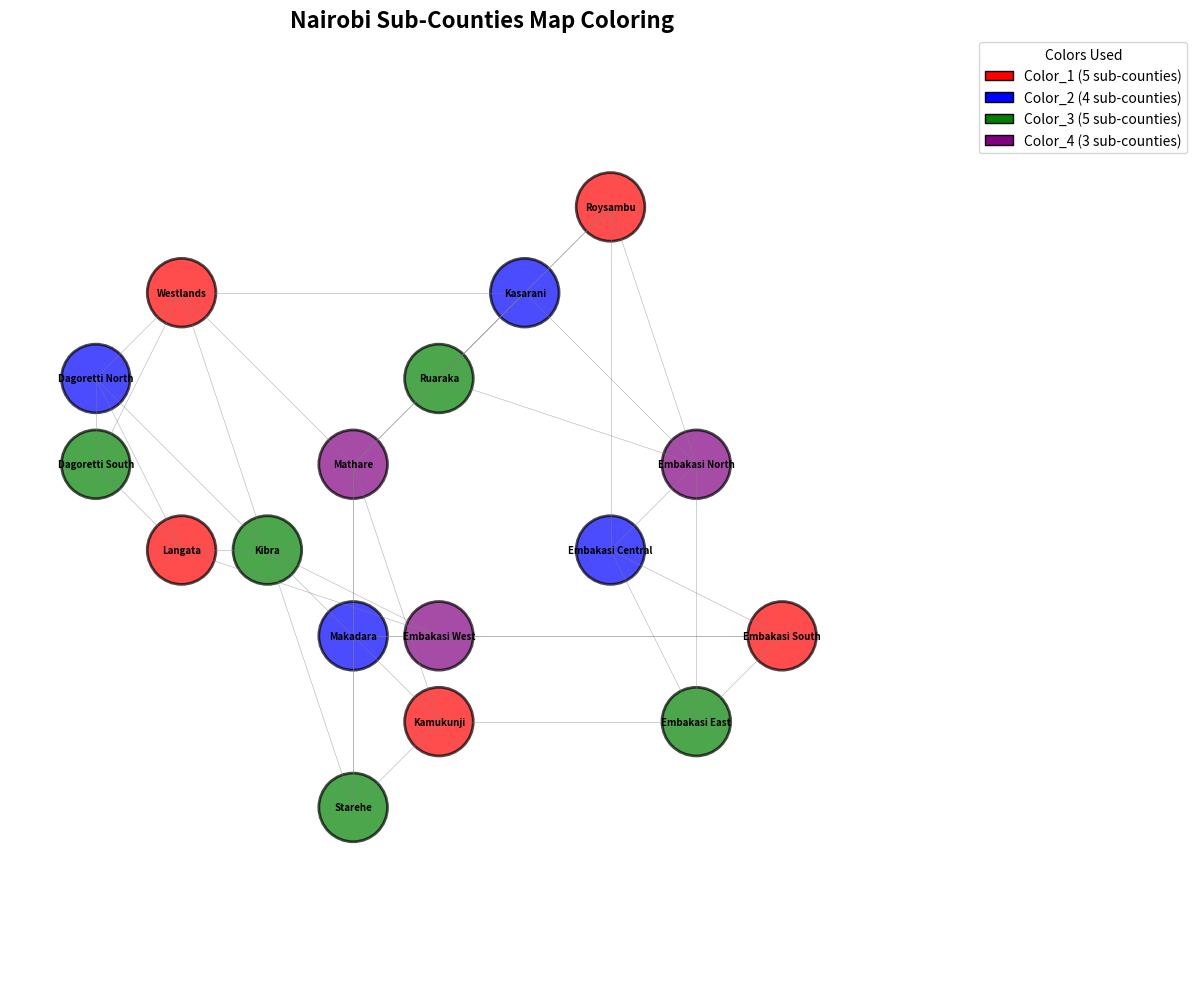

The matplotlib source for this figure:
"""Nairobi Sub-counties Coloring Constraint Program
No two adjacent sub-counties can have the same color"""

import matplotlib.pyplot as plt
import matplotlib.patches as patches

class NairobiColoring:
    def __init__(self):
        # Defining Nairobi's 17 sub-counties
        self.sub_counties = [
            'Westlands', 'Dagoretti North', 'Dagoretti South', 'Langata', 'Kibra',
            'Roysambu', 'Kasarani', 'Ruaraka', 'Embakasi North', 'Embakasi South',
            'Embakasi Central', 'Embakasi East', 'Embakasi West', 'Makadara',
            'Kamukunji', 'Starehe', 'Mathare'
        ]
        
        # Defining adjacency based on geographical boundaries
        self.adjacency = {
            'Westlands': ['Dagoretti North', 'Dagoretti South', 'Starehe', 'Mathare', 'Kasarani'],
            'Dagoretti North': ['Westlands', 'Dagoretti South', 'Langata', 'Kibra'],
            'Dagoretti South': ['Westlands', 'Dagoretti North', 'Langata'],
            'Langata': ['Dagoretti North', 'Dagoretti South', 'Kibra', 'Embakasi West'],
            'Kibra': ['Langata', 'Dagoretti North', 'Makadara', 'Embakasi West'],
            'Roysambu': ['Kasarani', 'Ruaraka', 'Embakasi North', 'Embakasi Central'],
            'Kasarani': ['Westlands', 'Roysambu', 'Ruaraka', 'Mathare', 'Embakasi North'],
            'Ruaraka': ['Kasarani', 'Roysambu', 'Embakasi North', 'Mathare'],
            'Embakasi North': ['Roysambu', 'Kasarani', 'Ruaraka', 'Embakasi Central', 'Embakasi East'],
            'Embakasi South': ['Embakasi Central', 'Embakasi East', 'Embakasi West', 'Makadara'],
            'Embakasi Central': ['Roysambu', 'Embakasi North', 'Embakasi South', 'Embakasi East'],
            'Embakasi East': ['Embakasi North', 'Embakasi Central', 'Embakasi South', 'Kamukunji'],
            'Embakasi West': ['Langata', 'Kibra', 'Makadara', 'Embakasi South'],
            'Makadara': ['Kibra', 'Embakasi West', 'Embakasi South', 'Kamukunji', 'Starehe', 'Mathare'],
            'Kamukunji': ['Embakasi East', 'Makadara', 'Starehe', 'Mathare'],
            'Starehe': ['Westlands', 'Kamukunji', 'Makadara', 'Mathare'],
            'Mathare': ['Westlands', 'Kasarani', 'Ruaraka', 'Makadara', 'Kamukunji', 'Starehe']
        }
        
        self.solution = {}
        
    def is_safe(self, sub_county, color, assignment):
        """Checking if assigning a color to a sub-county is safe"""
        for neighbour in self.adjacency[sub_county]:
            if neighbour in assignment and assignment[neighbour] == color:
                return False
        return True
    
    def solve_chromatic_number(self):
        """Finding the minimum number of colors needed"""
        print("\n" + "=" * 60)
        print("FINDING MINIMUM COLORS FOR NAIROBI")
        print("=" * 60)
        
        # Trying from 2 colors upwards
        for num_colors in range(2, 11):
            colors = [f'Color_{i+1}' for i in range(num_colors)]
            print(f"\nAttempting with {num_colors} colors...")
            
            solution = {}
            if self.solve_backtracking(0, colors, solution):
                self.solution = solution
                print(f"✓ SUCCESS! Map can be colored with {num_colors} colors")
                return num_colors
            else:
                print(f"✗ Failed with {num_colors} colors")
        
        print("Max colors reached - check adjacency definition")
        return None
    
    def solve_backtracking(self, sub_county_index, colors, assignment):
        """Solving the coloring problem using backtracking with given colors"""
        if sub_county_index == len(self.sub_counties):
            return True
        
        current_sub_county = self.sub_counties[sub_county_index]
        
        for color in colors:
            if self.is_safe(current_sub_county, color, assignment):
                assignment[current_sub_county] = color
                
                if self.solve_backtracking(sub_county_index + 1, colors, assignment):
                    return True
                
                del assignment[current_sub_county]
        
        return False
    
    def display_solution(self, colors_used):
        """Displaying the coloring solution"""
        print("\n" + "=" * 60)
        print("NAIROBI SUB-COUNTIES COLORING SOLUTION")
        print("=" * 60)
        print(f"Total sub-counties: {len(self.sub_counties)}")
        print(f"Colors used: {colors_used}")
        
        unique_colors = set(self.solution.values())
        print(f"Minimum number of colors needed: {len(unique_colors)}")
        
        print("\nSub-county Color Assignments:")
        print("-" * 40)
        
        color_groups = {}
        for sub_county, color in self.solution.items():
            if color not in color_groups:
                color_groups[color] = []
            color_groups[color].append(sub_county)
        
        for color, sub_counties_list in color_groups.items():
            print(f"\n{color}:")
            for sc in sorted(sub_counties_list):
                print(f"  - {sc}")
        
        # Verifying constraints
        print("\n" + "=" * 60)
        print("VERIFYING CONSTRAINTS")
        print("=" * 60)
        violations = 0
        
        for sub_county in self.sub_counties:
            for neighbor in self.adjacency[sub_county]:
                if neighbor in self.solution and self.solution[sub_county] == self.solution[neighbor]:
                    print(f"VIOLATION: {sub_county} and {neighbor} share same color")
                    violations += 1
        
        if violations == 0:
            print("✓ ALL CONSTRAINTS SATISFIED!")
            print("  No adjacent sub-counties share the same color")
        else:
            print(f"✗ Found {violations} constraint violations!")
    
    def get_statistics(self):
        """Generating statistics about the coloring"""
        print("\n" + "=" * 60)
        print("COLORING STATISTICS")
        print("=" * 60)
        
        color_counts = {}
        for color in self.solution.values():
            color_counts[color] = color_counts.get(color, 0) + 1
        
        print("\nColor Distribution:")
        for color, count in sorted(color_counts.items()):
            percentage = (count / len(self.sub_counties)) * 100
            print(f"  {color}: {count} sub-counties ({percentage:.1f}%)")
        
        max_neighbors = 0
        max_sub_county = ""
        for sc, neighbors in self.adjacency.items():
            if len(neighbors) > max_neighbors:
                max_neighbors = len(neighbors)
                max_sub_county = sc
        
        print(f"\nMost connected sub-county: {max_sub_county} (connected to {max_neighbors} others)")
        print(f"\nTheoretical lower bound: ≥ {max_neighbors + 1}")
        print(f"Actually used: {len(set(self.solution.values()))} colors")
    
    def visualize_map(self):
        """Creating a graphical visualization of Nairobi sub-counties"""
        print("\n" + "=" * 60)
        print("GENERATING GRAPHICAL MAP VISUALIZATION...")
        print("=" * 60)
        
        fig, ax = plt.subplots(figsize=(14, 10))
        
        # Approximating positions (x, y) for each sub-county
        positions = {
            'Westlands': (2, 8), 'Dagoretti North': (1, 7), 'Dagoretti South': (1, 6),
            'Langata': (2, 5), 'Kibra': (3, 5), 'Roysambu': (7, 9), 'Kasarani': (6, 8),
            'Ruaraka': (5, 7), 'Embakasi North': (8, 6), 'Embakasi South': (9, 4),
            'Embakasi Central': (7, 5), 'Embakasi East': (8, 3), 'Embakasi West': (5, 4),
            'Makadara': (4, 4), 'Kamukunji': (5, 3), 'Starehe': (4, 2), 'Mathare': (4, 6)
        }
        
        color_map_display = {
            'Color_1': 'red', 'Color_2': 'blue', 'Color_3': 'green', 'Color_4': 'purple',
            'Color_5': 'orange', 'Color_6': 'brown', 'Color_7': 'pink', 'Color_8': 'cyan',
        }
        
        # Drawing sub-counties as circles
        for sub_county, (x, y) in positions.items():
            color_name = self.solution.get(sub_county, 'Color_1')
            display_color = color_map_display.get(color_name, 'gray')
            
            circle = patches.Circle((x, y), 0.4, facecolor=display_color, 
                                     edgecolor='black', linewidth=2, alpha=0.7)
            ax.add_patch(circle)
            ax.text(x, y, sub_county, ha='center', va='center', fontsize=7, fontweight='bold')
        
        # Drawing edges (adjacent connections)
        for sub_county, neighbors in self.adjacency.items():
            if sub_county in positions:
                x1, y1 = positions[sub_county]
                for neighbor in neighbors:
                    if neighbor in positions and neighbor > sub_county:
                        x2, y2 = positions[neighbor]
                        ax.plot([x1, x2], [y1, y2], 'gray', linewidth=0.5, alpha=0.5)
        
        ax.set_xlim(0, 11)
        ax.set_ylim(0, 11)
        ax.set_aspect('equal')
        ax.set_title('Nairobi Sub-Counties Map Coloring', fontsize=16, fontweight='bold')
        ax.axis('off')
        
        # Adding legend
        unique_colors = set(self.solution.values())
        legend_elements = []
        for color in sorted(unique_colors):
            display_color = color_map_display.get(color, 'gray')
            count = list(self.solution.values()).count(color)
            legend_elements.append(patches.Patch(facecolor=display_color, 
                                                  edgecolor='black', 
                                                  label=f'{color} ({count} sub-counties)'))
        
        ax.legend(handles=legend_elements, loc='upper left', bbox_to_anchor=(1.02, 1), 
                  title='Colors Used')
        
        plt.tight_layout()
        plt.savefig('nairobi_map_coloring.png', dpi=150, bbox_inches='tight')
        plt.show()
        print("\n✓ Map saved as 'nairobi_map_coloring.png'")

class NairobiColoringDemo:
    @staticmethod
    def run_demo():
        """Running the Nairobi coloring demonstration"""
        print("\n" + "=" * 60)
        print("TASK 2(B): NAIROBI SUB-COUNTIES COLORING PROBLEM")
        print("=" * 60)
        print("\nProblem Statement:")
        print("- Color Nairobi's 17 sub-counties with the minimum number of colors")
        print("- No two adjacent sub-counties can share the same color")
        
        solver = NairobiColoring()
        min_colors = solver.solve_chromatic_number()
        
        if min_colors:
            solver.display_solution(min_colors)
            solver.get_statistics()
            solver.visualize_map()  
        else:
            print("No valid coloring found!")

# Running the demonstration
if __name__ == "__main__":
    NairobiColoringDemo.run_demo()
